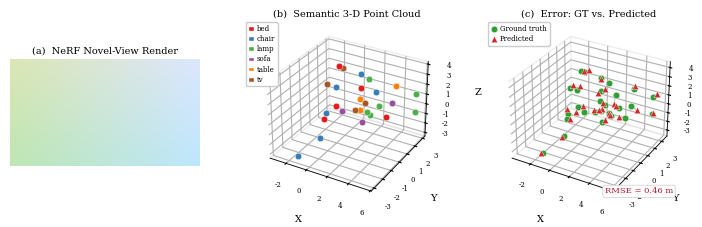

Write Python code to recreate this figure.
#!/usr/bin/env python3
"""
Figure 3 — IEEE paper: 3D Scene Understanding Results
Panels: (a) NeRF render  |  (b) Semantic 3D scatter  |  (c) GT vs Predicted
"""

import json, os, sys
import numpy as np
import matplotlib.pyplot as plt
import matplotlib.patches as mpatches
from mpl_toolkits.mplot3d import Axes3D          # noqa: F401
from mpl_toolkits.mplot3d.art3d import Line3DCollection

# ── IEEE style ─────────────────────────────────────────────────────────────
plt.rcParams.update({
    "font.family":       "serif",
    "font.size":         7,
    "axes.linewidth":    0.6,
    "axes.labelsize":    7,
    "axes.titlesize":    7,
    "xtick.labelsize":   6,
    "ytick.labelsize":   6,
    "legend.fontsize":   6,
    "legend.framealpha": 1.0,
    "legend.edgecolor":  "#CCCCCC",
    "lines.linewidth":   0.9,
    "text.usetex":       False,   # set True if LaTeX installed
})

# Palette — ColorBrewer Set1 subset (colorblind-safe for print)
CLASS_COLORS = [
    "#E41A1C", "#377EB8", "#4DAF4A", "#984EA3",
    "#FF7F00", "#A65628", "#F781BF", "#999999",
]

RENDER_PATH = "render.png"
JSON_PATH   = "data/scenes/scene_001/semantic_3d/scene_graph_3d.json"
OUT_PATH    = "figures/fig3_results.pdf"
OUT_PNG     = "figures/fig3_results.png"

# ── Synthetic fallback data (used when files are absent) ───────────────────
def _synthetic_objects():
    rng = np.random.default_rng(0)
    labels = ["chair", "table", "sofa", "tv", "bed", "lamp"]
    objs = []
    for i, lbl in enumerate(labels):
        n = rng.integers(3, 7)
        for _ in range(n):
            objs.append({
                "name": lbl,
                "position": (rng.uniform(-3, 3, 3) +
                             np.array([i*0.5, 0, i*0.3])).tolist(),
                "observations": int(rng.integers(5, 25)),
            })
    return {"objects": objs}


def _synthetic_render():
    """Return an (H, W, 3) uint8 placeholder when render.png is absent."""
    h, w = 270, 480
    img = np.full((h, w, 3), 230, dtype=np.uint8)
    # simple gradient to suggest depth
    img[:, :, 2] = np.linspace(180, 255, w, dtype=np.uint8)
    img[:, :, 0] = np.linspace(220, 190, h, dtype=np.uint8).reshape(-1, 1)
    return img


def _synthetic_gt_pred(objects):
    """Generate GT / predicted pairs from the centroids."""
    rng = np.random.default_rng(42)
    pts = np.array([o["position"] for o in objects])
    noise = rng.normal(0, 0.35, pts.shape)
    return pts, pts + noise


# ── Load data ──────────────────────────────────────────────────────────────
# Render image
if os.path.exists(RENDER_PATH):
    render_img = plt.imread(RENDER_PATH)
    print(f"Loaded render from {RENDER_PATH}")
else:
    render_img = _synthetic_render()
    print(f"[warn] {RENDER_PATH} not found — using synthetic placeholder.")

# Scene graph
if os.path.exists(JSON_PATH):
    with open(JSON_PATH) as f:
        sg = json.load(f)
    print(f"Loaded scene graph from {JSON_PATH}")
else:
    sg = _synthetic_objects()
    print(f"[warn] {JSON_PATH} not found — using synthetic objects.")

objects = sg.get("objects", [])

# Unify key names (supports both "name"/"label" and "position"/x,y,z)
def _pos(o):
    if "position" in o:
        return o["position"]
    return [o["x"], o["y"], o["z"]]

def _lbl(o):
    return o.get("name", o.get("label", "object"))

labels_all = [_lbl(o) for o in objects]
positions  = np.array([_pos(o) for o in objects])   # (N, 3)
unique_cls = sorted(set(labels_all))
cls_to_idx = {c: i for i, c in enumerate(unique_cls)}
colors_per_pt = [CLASS_COLORS[cls_to_idx[l] % len(CLASS_COLORS)] for l in labels_all]

gt_pts, pred_pts = _synthetic_gt_pred(objects)


# ── Figure layout ──────────────────────────────────────────────────────────
fig = plt.figure(figsize=(7.16, 2.5))
fig.patch.set_facecolor("white")

# GridSpec: image | 3-D scatter | GT vs Pred
from matplotlib.gridspec import GridSpec
gs = GridSpec(1, 3, figure=fig, wspace=0.28,
              left=0.04, right=0.98, top=0.90, bottom=0.18)

ax_img  = fig.add_subplot(gs[0])
ax_3d   = fig.add_subplot(gs[1], projection="3d")
ax_err  = fig.add_subplot(gs[2], projection="3d")


# ═══════════════════════════════════════════════════════════════════════════
# Panel (a) — NeRF render
# ═══════════════════════════════════════════════════════════════════════════
ax_img.imshow(render_img, interpolation="bilinear")
ax_img.axis("off")
ax_img.set_title("(a)  NeRF Novel-View Render", pad=4)


# ═══════════════════════════════════════════════════════════════════════════
# Panel (b) — Semantic 3D scatter
# ═══════════════════════════════════════════════════════════════════════════
def _set_3d_style(ax, title, xlabel="X", ylabel="Y", zlabel="Z"):
    ax.set_title(title, pad=4)
    ax.set_xlabel(xlabel, labelpad=2)
    ax.set_ylabel(ylabel, labelpad=2)
    ax.set_zlabel(zlabel, labelpad=2)
    ax.tick_params(axis='both', which='major', pad=1, labelsize=5)
    ax.xaxis.pane.fill = False
    ax.yaxis.pane.fill = False
    ax.zaxis.pane.fill = False
    for pane in [ax.xaxis.pane, ax.yaxis.pane, ax.zaxis.pane]:
        pane.set_edgecolor("#DDDDDD")
    ax.grid(True, linewidth=0.3, color="#EEEEEE")

for cls in unique_cls:
    mask = [l == cls for l in labels_all]
    pts  = positions[mask]
    idx  = cls_to_idx[cls]
    ax_3d.scatter(pts[:, 0], pts[:, 1], pts[:, 2],
                  c=CLASS_COLORS[idx % len(CLASS_COLORS)],
                  s=22, edgecolors="white", linewidths=0.3,
                  label=cls, zorder=4, depthshade=False)

_set_3d_style(ax_3d, "(b)  Semantic 3-D Point Cloud")

# Compact legend outside axes
handles = [mpatches.Patch(fc=CLASS_COLORS[cls_to_idx[c] % len(CLASS_COLORS)],
                          ec="white", label=c)
           for c in unique_cls]
ax_3d.legend(handles=handles, loc="upper left",
             bbox_to_anchor=(-0.08, 1.02),
             ncol=1, fontsize=5,
             handlelength=0.8, handletextpad=0.4,
             borderpad=0.4, labelspacing=0.3,
             frameon=True)


# ═══════════════════════════════════════════════════════════════════════════
# Panel (c) — GT vs Predicted (error vectors)
# ═══════════════════════════════════════════════════════════════════════════
# GT points
ax_err.scatter(gt_pts[:, 0], gt_pts[:, 1], gt_pts[:, 2],
               c="#2CA02C", s=22,
               edgecolors="white", linewidths=0.3,
               label="Ground truth", zorder=5, depthshade=False)

# Predicted points
ax_err.scatter(pred_pts[:, 0], pred_pts[:, 1], pred_pts[:, 2],
               c="#D62728", s=22, marker="^",
               edgecolors="white", linewidths=0.3,
               label="Predicted", zorder=5, depthshade=False)

# Error vectors: GT → Predicted
segments = [[(g[0], g[1], g[2]), (p[0], p[1], p[2])]
            for g, p in zip(gt_pts, pred_pts)]
err_col = Line3DCollection(segments, colors="#888888",
                           linewidths=0.55, linestyles="--",
                           alpha=0.7, zorder=3)
ax_err.add_collection(err_col)

# RMSE annotation
errors = np.linalg.norm(pred_pts - gt_pts, axis=1)
rmse   = np.sqrt(np.mean(errors**2))
ax_err.text2D(0.97, 0.04,
              f"RMSE = {rmse:.2f} m",
              transform=ax_err.transAxes,
              ha="right", va="bottom",
              fontsize=6, color="#B2182B",
              bbox=dict(boxstyle="round,pad=0.25", fc="white",
                        ec="#CCCCCC", lw=0.5))

_set_3d_style(ax_err, "(c)  Error: GT vs. Predicted")
ax_err.legend(loc="upper left",
              bbox_to_anchor=(-0.08, 1.02),
              ncol=1, fontsize=5,
              handlelength=1.0, handletextpad=0.4,
              borderpad=0.4, labelspacing=0.3,
              frameon=True)


# ── Save ────────────────────────────────────────────────────────────────────
os.makedirs(os.path.dirname(OUT_PATH), exist_ok=True)
fig.savefig(OUT_PATH, bbox_inches="tight", facecolor="white")
fig.savefig(OUT_PNG,  dpi=300, bbox_inches="tight", facecolor="white")
print(f"Saved:\n  {OUT_PATH}\n  {OUT_PNG}")
plt.show()
